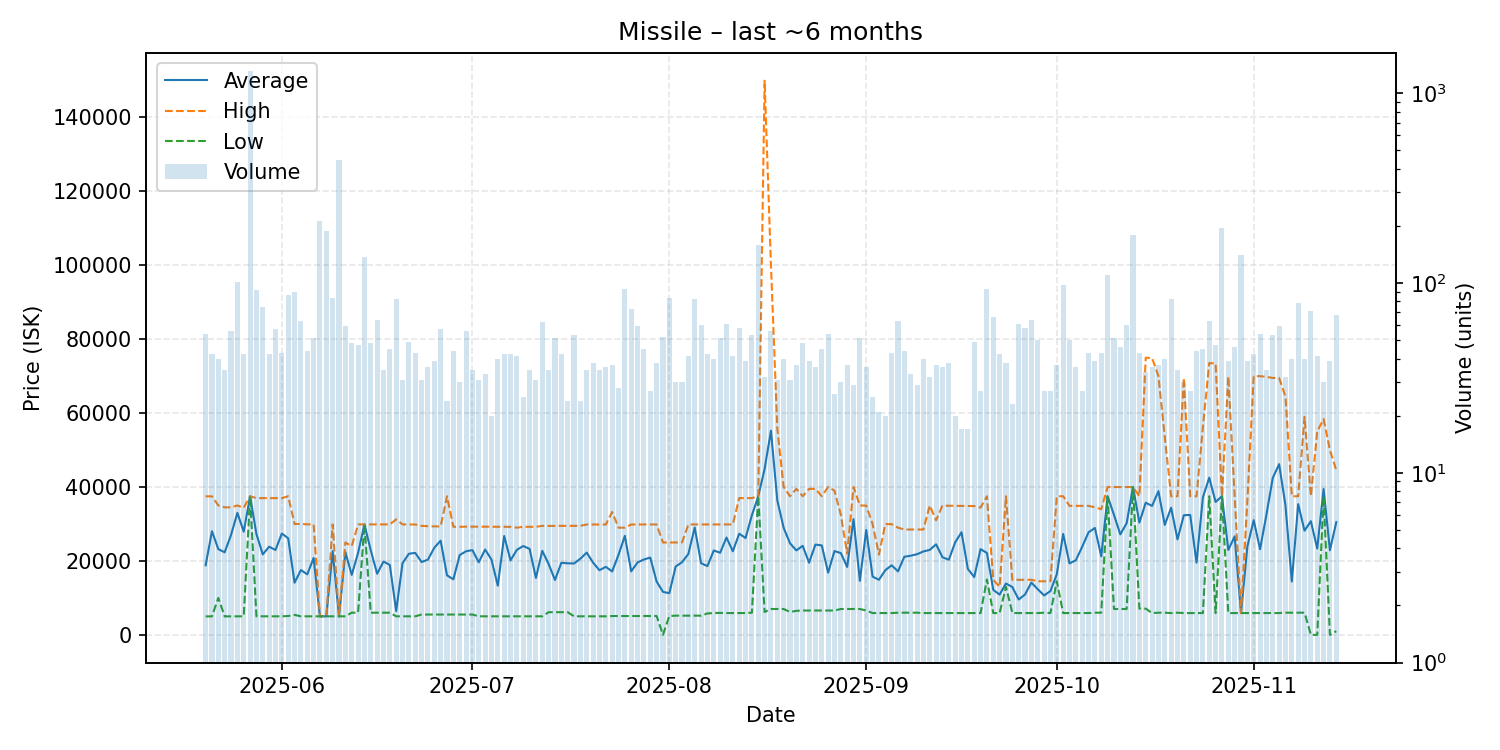

Source data for this figure (header and first rows):
date, average, highest, lowest, order_count, volume
2025-05-20, 18826, 37480, 5001, 46, 54
2025-05-21, 28034, 37470, 5001, 37, 42
2025-05-22, 23187, 35000, 10000, 28, 40
2025-05-23, 22342, 34500, 5002, 31, 35
2025-05-24, 27025, 34500, 5002, 56, 56
2025-05-25, 32990, 35000, 5020, 50, 101
2025-05-26, 27928, 34370, 5020, 41, 42
2025-05-27, 37500, 37500, 37500, 109, 1310
2025-05-28, 27262, 36990, 5021, 67, 92
2025-05-29, 21774, 36990, 5021, 71, 75
2025-05-30, 23846, 36990, 5021, 40, 42
2025-05-31, 22961, 36990, 5025, 46, 57
2025-06-01, 27421, 36990, 5021, 43, 43
2025-06-02, 26132, 37500, 5100, 69, 86
2025-06-03, 14108, 30000, 5406, 83, 90
2025-06-04, 17534, 30000, 5021, 46, 63
2025-06-05, 16365, 29900, 5021, 29, 44
2025-06-06, 20804, 29900, 5021, 45, 51
2025-06-07, 5021, 5021, 5021, 44, 211
2025-06-08, 5021, 5021, 5021, 53, 188
2025-06-09, 22670, 29880, 5022, 69, 83
2025-06-10, 5022, 5022, 5022, 61, 444
2025-06-11, 22371, 25000, 5022, 59, 59
2025-06-12, 16227, 23995, 6001, 45, 48
2025-06-13, 22149, 29880, 6001, 34, 47
2025-06-14, 29890, 29890, 29890, 38, 137
2025-06-15, 22855, 29880, 6001, 45, 48
2025-06-16, 16535, 29880, 6001, 45, 64
2025-06-17, 19834, 29880, 6001, 30, 35
2025-06-18, 18905, 29880, 6000, 37, 45
2025-06-19, 6442, 31250, 5021, 25, 82
2025-06-20, 19391, 29880, 5021, 26, 31
2025-06-21, 21948, 29880, 5021, 46, 49
2025-06-22, 22176, 29860, 5021, 24, 43
2025-06-23, 19705, 29490, 5500, 30, 31
2025-06-24, 20347, 29385, 5501, 32, 36
2025-06-25, 23571, 29340, 5501, 29, 39
2025-06-26, 25480, 29320, 5501, 40, 57
2025-06-27, 16117, 37500, 5501, 24, 24
2025-06-28, 15028, 29240, 5501, 39, 44
2025-06-29, 21588, 29240, 5501, 25, 30
2025-06-30, 22617, 29280, 5501, 43, 56
2025-07-01, 22933, 29270, 5501, 35, 35
2025-07-02, 19623, 29250, 5021, 27, 31
2025-07-03, 23089, 29250, 5021, 24, 33
2025-07-04, 20375, 29230, 5021, 19, 20
2025-07-05, 13304, 29230, 5021, 35, 40
2025-07-06, 26745, 29240, 5022, 42, 42
2025-07-07, 20152, 29230, 5023, 36, 42
2025-07-08, 23004, 29000, 5023, 41, 41
2025-07-09, 24028, 29230, 5023, 25, 25
2025-07-10, 23266, 29240, 5023, 34, 35
2025-07-11, 15403, 29230, 5023, 23, 31
2025-07-12, 22736, 29490, 5023, 35, 62
2025-07-13, 19167, 29470, 6136, 31, 35
2025-07-14, 14851, 29490, 6136, 32, 51
2025-07-15, 19497, 29490, 6136, 39, 42
2025-07-16, 19359, 29495, 6136, 24, 24
2025-07-17, 19313, 29500, 5022, 34, 53
2025-07-18, 20613, 29500, 5022, 23, 24
... 119 more rows
